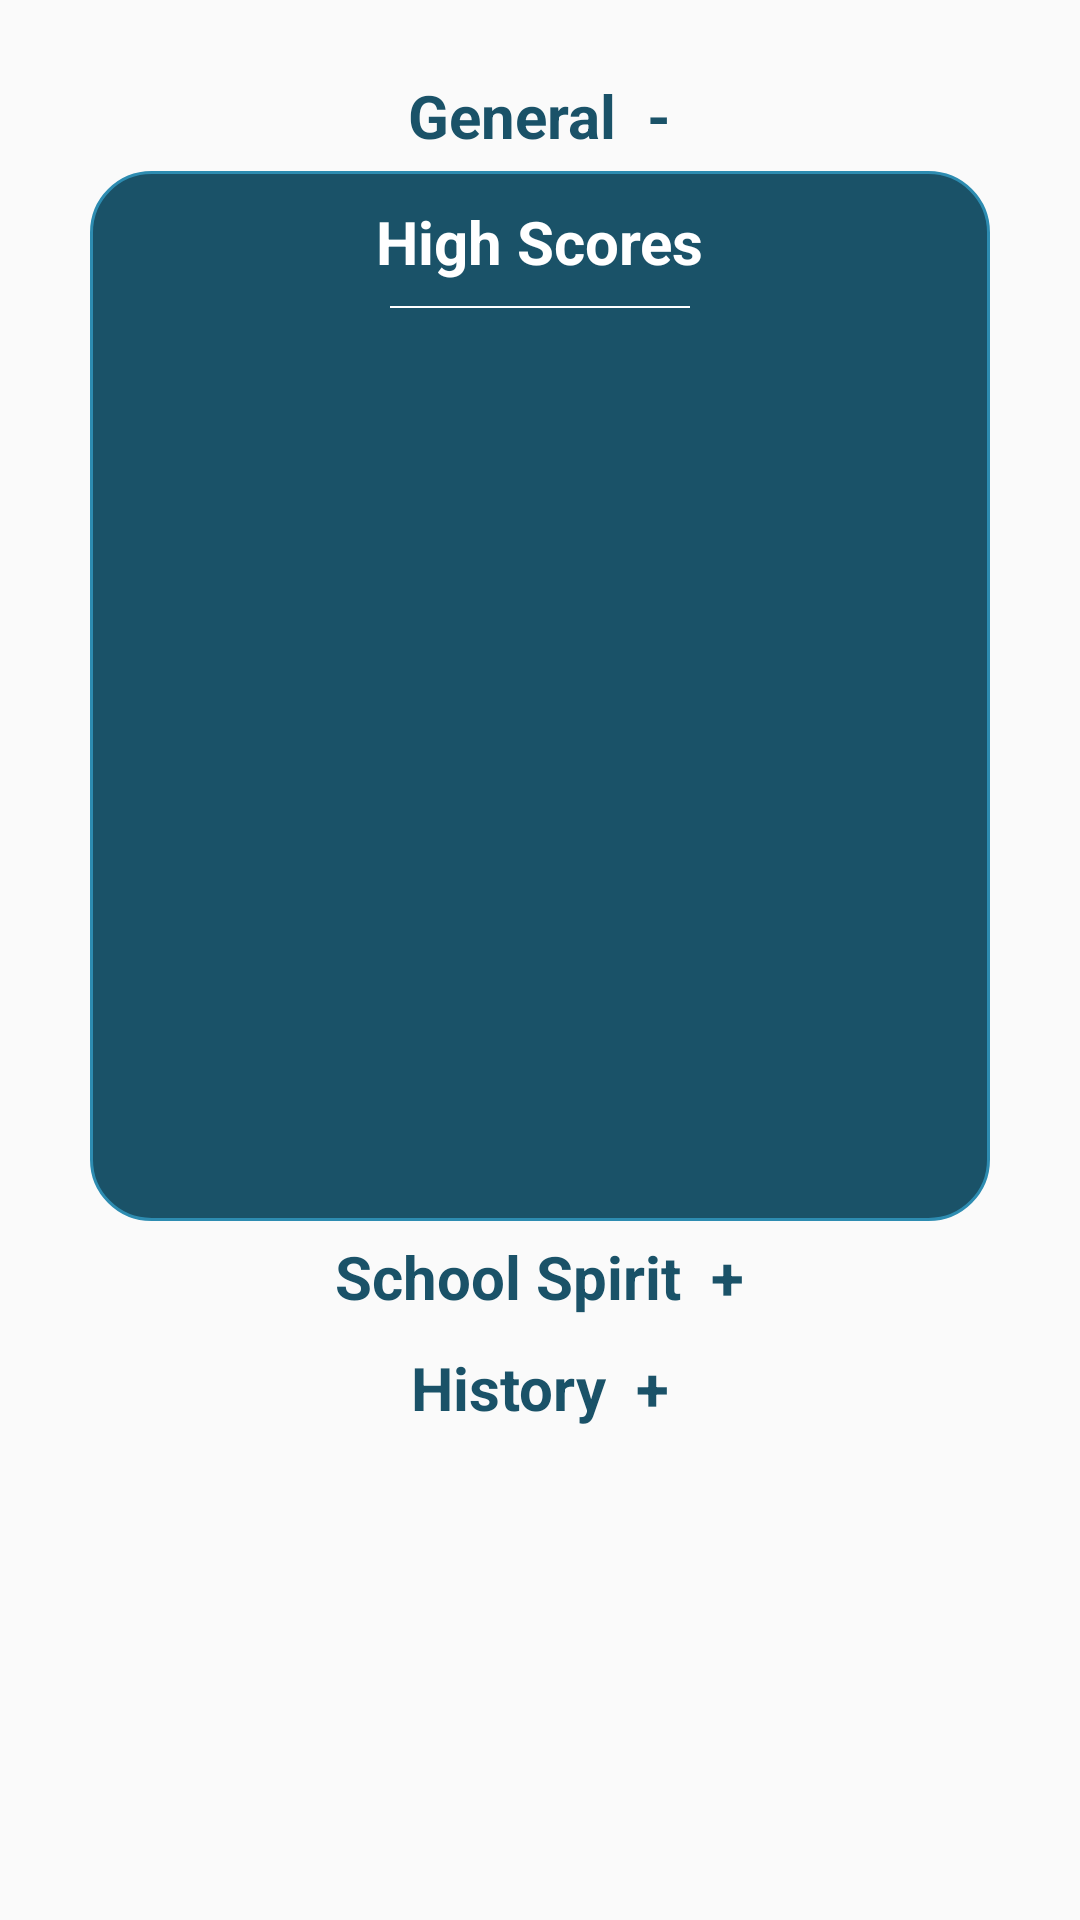

Here is an Android app screen rendered from its layout file. Give the layout XML and the strings, colors and styles it references.
<!-- AndroidManifest.xml: application theme AppTheme -->
<!-- res/layout/activity_high_scores.xml -->
<?xml version="1.0" encoding="utf-8"?>
<LinearLayout
    xmlns:android="http://schemas.android.com/apk/res/android"
    xmlns:tools="http://schemas.android.com/tools"
    android:layout_width="fill_parent"
    android:layout_height="fill_parent"
    android:gravity="center_horizontal"
    android:orientation="vertical"
    android:padding="10dp">
    <ScrollView
        android:layout_width="fill_parent"
        android:layout_height="fill_parent"
        android:gravity="center_horizontal"
        android:orientation="vertical">
        <LinearLayout
            android:layout_width="fill_parent"
            android:layout_height="fill_parent"
            android:gravity="center_horizontal"
            android:orientation="vertical"
            android:paddingTop="10dp">
            <LinearLayout
                android:layout_width="wrap_content"
                android:layout_height="wrap_content">
                <TextView
                    android:layout_width="wrap_content"
                    android:layout_height="wrap_content"
                    android:text="@string/category1"
                    android:textStyle="bold"
                    android:textSize="20dp"
                    android:padding="5dp"
                    android:textColor="@color/champShadow"/>
                <TextView
                    android:layout_width="wrap_content"
                    android:layout_height="wrap_content"
                    android:text="@string/hide_scores"
                    android:textStyle="bold"
                    android:textSize="20dp"
                    android:padding="5dp"
                    android:id="@+id/cat1_showScores"
                    android:textColor="@color/champShadow"/>
            </LinearLayout>

            <ScrollView
                android:layout_width="300dp"
                android:layout_height="350dp"
                android:background="@drawable/border"
                android:id="@+id/cat1_scores"
                android:visibility="visible">
                <LinearLayout
                    android:layout_width="match_parent"
                    android:layout_height="match_parent"
                    android:orientation="vertical"
                    android:gravity="center_horizontal"
                    android:id="@+id/cat1_scores_here">
                    <TextView
                        android:layout_width="wrap_content"
                        android:layout_height="wrap_content"
                        android:paddingBottom="8dp"
                        android:textSize="20dp"
                        android:textStyle="bold"
                        android:text="@string/high_scores"
                        android:textColor="@color/white"/>
                    <View style = "@style/horiz_divider_small"/>
                </LinearLayout>
            </ScrollView>

            <LinearLayout
                android:layout_width="wrap_content"
                android:layout_height="wrap_content">
                <TextView
                    android:layout_width="wrap_content"
                    android:layout_height="wrap_content"
                    android:text="@string/category2"
                    android:textStyle="bold"
                    android:textSize="20dp"
                    android:padding="5dp"
                    android:textColor="@color/champShadow"/>
                <TextView
                    android:layout_width="wrap_content"
                    android:layout_height="wrap_content"
                    android:text="@string/show_scores"
                    android:textStyle="bold"
                    android:textSize="20dp"
                    android:padding="5dp"
                    android:id="@+id/cat2_showScores"
                    android:textColor="@color/champShadow"/>
            </LinearLayout>

            <ScrollView
                android:layout_width="300dp"
                android:layout_height="350dp"
                android:background="@drawable/border"
                android:id="@+id/cat2_scores"
                android:visibility="gone">
                <LinearLayout
                    android:layout_width="match_parent"
                    android:layout_height="match_parent"
                    android:orientation="vertical"
                    android:gravity="center_horizontal"
                    android:id="@+id/cat2_scores_here">
                    <TextView
                        android:layout_width="wrap_content"
                        android:layout_height="wrap_content"
                        android:paddingBottom="8dp"
                        android:textSize="20dp"
                        android:textStyle="bold"
                        android:text="@string/high_scores"
                        android:textColor="@color/white"/>
                    <View style = "@style/horiz_divider_small"/>
                </LinearLayout>
            </ScrollView>

            <LinearLayout
                android:layout_width="wrap_content"
                android:layout_height="wrap_content">
                <TextView
                    android:layout_width="wrap_content"
                    android:layout_height="wrap_content"
                    android:text="@string/category3"
                    android:textStyle="bold"
                    android:textSize="20dp"
                    android:padding="5dp"
                    android:textColor="@color/champShadow"/>
                <TextView
                    android:layout_width="wrap_content"
                    android:layout_height="wrap_content"
                    android:text="@string/show_scores"
                    android:textStyle="bold"
                    android:textSize="20dp"
                    android:padding="5dp"
                    android:id="@+id/cat3_showScores"
                    android:textColor="@color/champShadow"/>
            </LinearLayout>

            <ScrollView
                android:layout_width="300dp"
                android:layout_height="350dp"
                android:background="@drawable/border"
                android:id="@+id/cat3_scores"
                android:visibility="gone">
                <LinearLayout
                    android:layout_width="match_parent"
                    android:layout_height="match_parent"
                    android:orientation="vertical"
                    android:gravity="center_horizontal"
                    android:id="@+id/cat3_scores_here">
                    <TextView
                        android:layout_width="wrap_content"
                        android:layout_height="wrap_content"
                        android:paddingBottom="8dp"
                        android:textSize="20dp"
                        android:textStyle="bold"
                        android:text="@string/high_scores"
                        android:textColor="@color/white"/>
                    <View style = "@style/horiz_divider_small"/>
                </LinearLayout>
            </ScrollView>
        </LinearLayout>
    </ScrollView>
    <TextView
        android:layout_width="wrap_content"
        android:layout_height="wrap_content"
        android:paddingTop="8dp"
        android:paddingBottom="8dp"
        android:textSize="20dp"
        android:textStyle="bold"
        android:text="@string/blank_high_score"
        android:id="@+id/score_params"
        android:visibility="gone"
        android:textColor="@color/white"/>
</LinearLayout>
<!-- resources referenced by this layout -->
<resources>
  <color name="champShadow">#1a5268</color>
  <color name="white">#FFFFFF</color>
  <!-- drawable border (drawable) -->
  <shape xmlns:android="http://schemas.android.com/apk/res/android" android:shape="rectangle">
      <corners android:radius="20dp"/>
      <solid android:color="@color/champShadow"></solid>
      <padding android:left="10dp" android:right="10dp" android:top="10dp" android:bottom="10dp"/>
      <stroke android:width="1dp" android:color="@color/champDark"/>
  </shape>
  <string name="blank_high_score">aaa - 0</string>
  <string name="category1">General</string>
  <string name="category2">School Spirit</string>
  <string name="category3">History</string>
  <string name="hide_scores">"-"</string>
  <string name="high_scores">High Scores</string>
  <string name="show_scores">"+"</string>
  <style name="horiz_divider_small">
          <item name="android:layout_width">100dp</item>
          <item name="android:layout_height">0.5dp</item>
          <item name="android:background">@color/white</item>
      </style>
  <style name="AppTheme" parent="Theme.AppCompat.Light.DarkActionBar">
          
          <item name="colorPrimary">@color/champDark</item>
          <item name="colorPrimaryDark">@color/champAccent</item>
          <item name="colorAccent">@color/colorAccent</item>
      </style>
  <color name="champDark">#2D8CB1</color>
  <color name="champAccent">#6BD5FD</color>
  <color name="colorAccent">#FF4081</color>
</resources>
